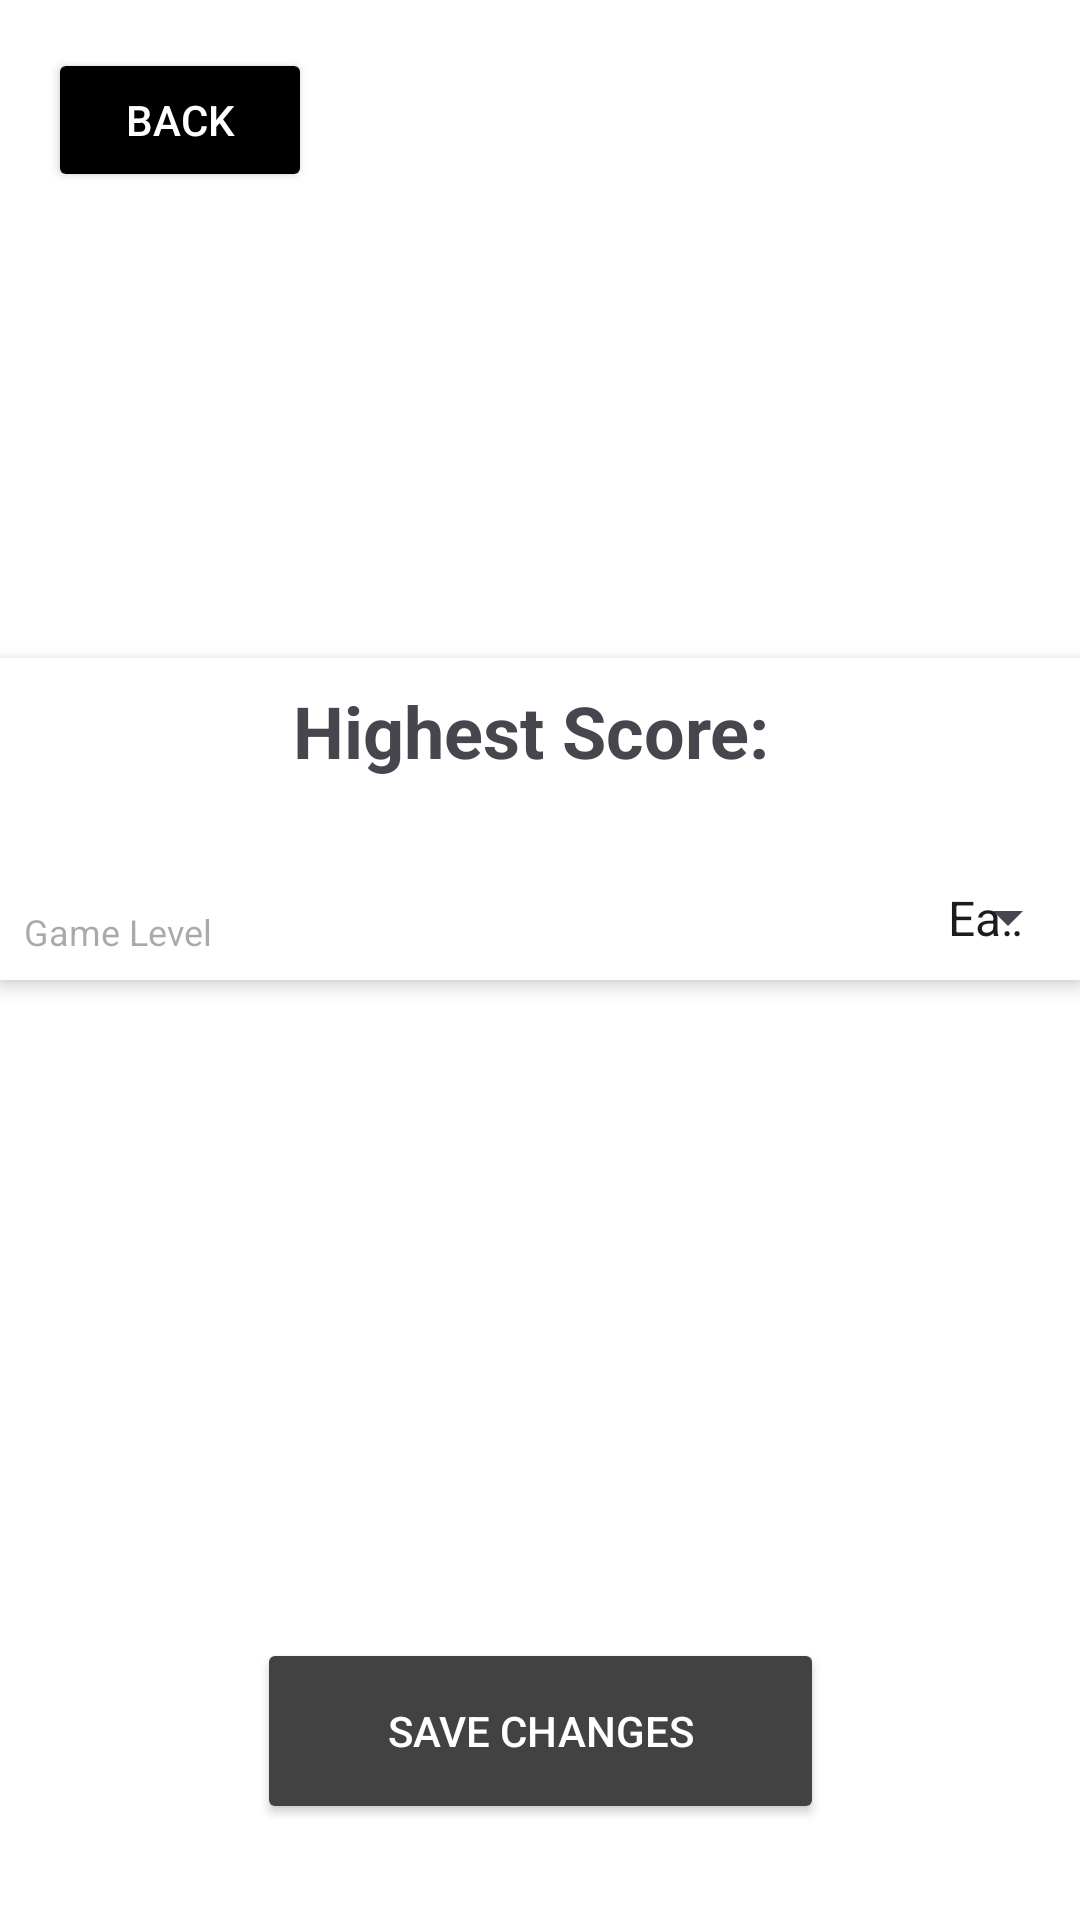

This screen was rendered from an Android layout file. Write that file and the resources it references.
<!-- AndroidManifest.xml: application theme Theme.Gravita -->
<!-- res/layout/activity_settings.xml -->
<?xml version="1.0" encoding="utf-8"?>
<androidx.constraintlayout.widget.ConstraintLayout xmlns:android="http://schemas.android.com/apk/res/android"
    xmlns:app="http://schemas.android.com/apk/res-auto"
    xmlns:tools="http://schemas.android.com/tools"
    android:layout_width="match_parent"
    android:layout_height="match_parent"
    android:background="@color/white"
    tools:context=".Settings">


    <LinearLayout
        android:id="@+id/container"
        android:layout_width="0dp"
        android:layout_height="wrap_content"
        android:background="@color/white"
        android:elevation="4dp"
        android:orientation="vertical"
        app:layout_constraintBottom_toTopOf="@+id/saveChangesButton"
        app:layout_constraintEnd_toEndOf="parent"
        app:layout_constraintStart_toStartOf="parent"
        app:layout_constraintTop_toTopOf="parent">


        <TextView
            android:id="@+id/highestScoreTextView"
            android:layout_width="match_parent"
            android:layout_height="75dp"
            android:backgroundTint="#000000"
            android:drawableTint="#000000"
            android:foregroundTint="#020202"
            android:padding="8dp"
            android:text="Highest Score: "
            android:textAlignment="center"
            android:textSize="24sp"
            android:textStyle="bold" />

        <TextView
            android:id="@+id/gameSpeedEditText"
            android:layout_width="match_parent"
            android:layout_height="wrap_content"
            android:hint="Game Level"
            android:inputType="numberDecimal"
            android:padding="8dp"
            android:textColor="#050505"
            android:textSize="12sp" />

        <Spinner
            android:id="@+id/gameSpeedSpinner"
            android:layout_width="match_parent"
            android:layout_height="wrap_content"
            android:layout_marginLeft="300dp"
            android:layout_marginTop="-40dp"
            android:entries="@array/game_level_options"
            android:gravity="right"
            android:padding="8dp" />
    </LinearLayout>

    

    <Button
        android:id="@+id/saveChangesButton"
        android:layout_width="189dp"
        android:layout_height="62dp"
        android:layout_marginBottom="32dp"
        android:backgroundTint="@color/cardview_dark_background"
        android:elevation="4dp"
        android:padding="16dp"
        android:text="Save Changes"
        android:textAlignment="center"
        android:textColor="@color/white"
        app:layout_constraintBottom_toBottomOf="parent"
        app:layout_constraintEnd_toEndOf="parent"
        app:layout_constraintStart_toStartOf="parent" />

    <Button
        android:id="@+id/backButton"
        android:layout_width="wrap_content"
        android:layout_height="wrap_content"
        android:layout_margin="16dp"
        android:layout_marginTop="36dp"
        android:backgroundTint="@color/black"
        android:elevation="4dp"
        android:padding="8dp"
        android:text="Back"
        android:textColor="@color/white"
        app:layout_constraintBottom_toTopOf="@+id/container"
        app:layout_constraintEnd_toEndOf="parent"
        app:layout_constraintHorizontal_bias="0.0"
        app:layout_constraintStart_toStartOf="parent"
        app:layout_constraintTop_toTopOf="parent"
        app:layout_constraintVertical_bias="0.0" />

    

</androidx.constraintlayout.widget.ConstraintLayout>
<!-- resources referenced by this layout -->
<resources>
  <string-array name="game_level_options">
          <item>Easy</item>
          <item>Medium</item>
          <item>Hard</item>
      </string-array>
  <color name="black">#FF000000</color>
  <color name="white">#FFFFFFFF</color>
  <style name="Theme.Gravita" parent="Base.Theme.Gravita" />
  <style name="Base.Theme.Gravita" parent="Theme.Material3.DayNight.NoActionBar">
          
        <item name="android:statusBarColor">#869398</item>
      </style>
</resources>
